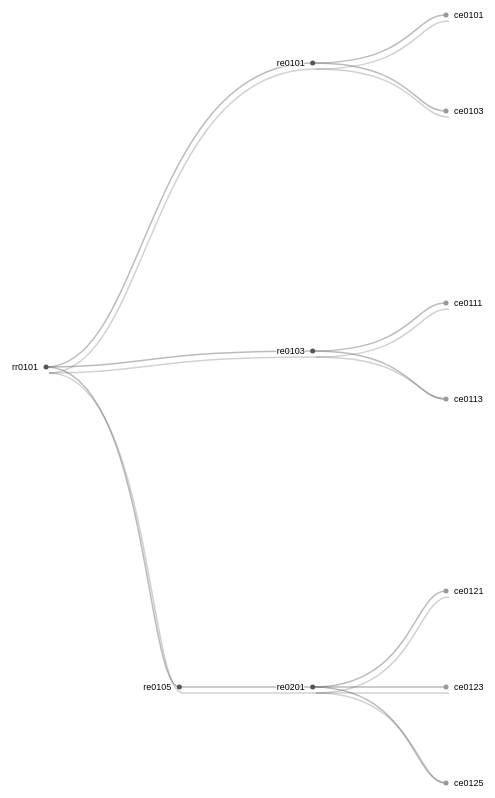
D3 v4 page, settled after 480 driven frames (8 s of simulated time); the page loaded 1 data file(s).


// ── index.js
//

var width = 640;
var height = 960;
var label = 120;

var svg = d3.select('svg').attr('width', width).attr('height', height);

var g = svg.append('g').attr('transform', 'translate(' + label + ',0)');

var cluster = d3.cluster().size([height, width - label * 2]);

var stratify = d3.stratify()
   .id(function(d) {
      return d.host;
   })
   .parentId(function(d) {
      return d.parent;
   });

d3.json('data.json', function(error, data) {

   var root = stratify(data)
      .sort(function(a, b) {
         return (a.height - b.height) || a.id.localeCompare(b.id);
      });

   cluster(root);

   root.each(function(d) {
      console.log(d);
   })



   var link0 = g.selectAll(".link-0")
      .data(root.descendants().slice(1))
      .enter()
      .append("path")
      .attr("class", "link link-0")
      .attr("d", function(d) {
         return "M" + d.y + "," + d.x +
            "C" + (d.parent.y + 100) + "," + d.x +
            " " + (d.parent.y + 100) + "," + d.parent.x +
            " " + d.parent.y + "," + d.parent.x;
      })

   var link1 = g.selectAll(".link-1")
      .data(root.descendants().slice(1))
      .enter()
      .append("path")
      .attr("class", "link link-1")
      .attr("d", function(d) {
         var pdx = dx = 6;
         var pdy = dy = 3;

         console.log(d.partner);

         if (d.data.partner === undefined) {
            dx = dy = 0;
         }

         return "M" + (d.y + dy) + "," + (d.x + dx) +
            "C" + (d.parent.y + 100 + pdy) + "," + (d.x + dx) +
            " " + (d.parent.y + 100 + pdy) + "," + (d.parent.x + pdx) +
            " " + (d.parent.y + pdy) + "," + (d.parent.x + pdx);
      });

   var node = g.selectAll(".node")
      .data(root.descendants())
      .enter().append("g")
      .attr("class", function(d) {
         return "node" + (d.children ? " node--internal" : " node--leaf");
      })
      .attr("transform", function(d) {
         return "translate(" + d.y + "," + d.x + ")";
      })

   node.append("circle")
      .attr("r", 2.5);

   node.append("text")
      .attr("dy", 3)
      .attr("x", function(d) {
         return d.children ? -8 : 8;
      })
      .style("text-anchor", function(d) {
         return d.children ? "end" : "start";
      })
      .text(function(d) {
         return d.id.substring(d.id.lastIndexOf(".") + 1);
      });
});


### data: data.json
[
 {
  "host": "rr0101",
  "partner": "rr0102"
 },
 {
  "host": "re0101",
  "partner": "re0102",
  "parent": "rr0101",
  "parentPort": "1/0/1"
 },
 {
  "host": "re0103",
  "partner": "re0104",
  "parent": "rr0101",
  "parentPort": "1/0/2"
 },
 {
  "host": "re0105",
  "partner": "re0106",
  "parent": "rr0101",
  "parentPort": "1/2/1"
 },
 {
  "host": "re0201",
  "partner": "re0202",
  "parent": "re0105",
  "parentPort": "0/1"
 },
 {
  "host": "ce0101",
  "partner": "ce0102",
  "parent": "re0101",
  "parentPort": "0/1"
 },
 {
  "host": "ce0103",
  "partner": "ce0104",
  "parent": "re0101",
  "parentPort": "0/2"
 },
 {
  "host": "ce0111",
  "partner": "ce0112",
  "parent": "re0103",
  "parentPort": "0/1"
 },
 "... 4 more items"
]